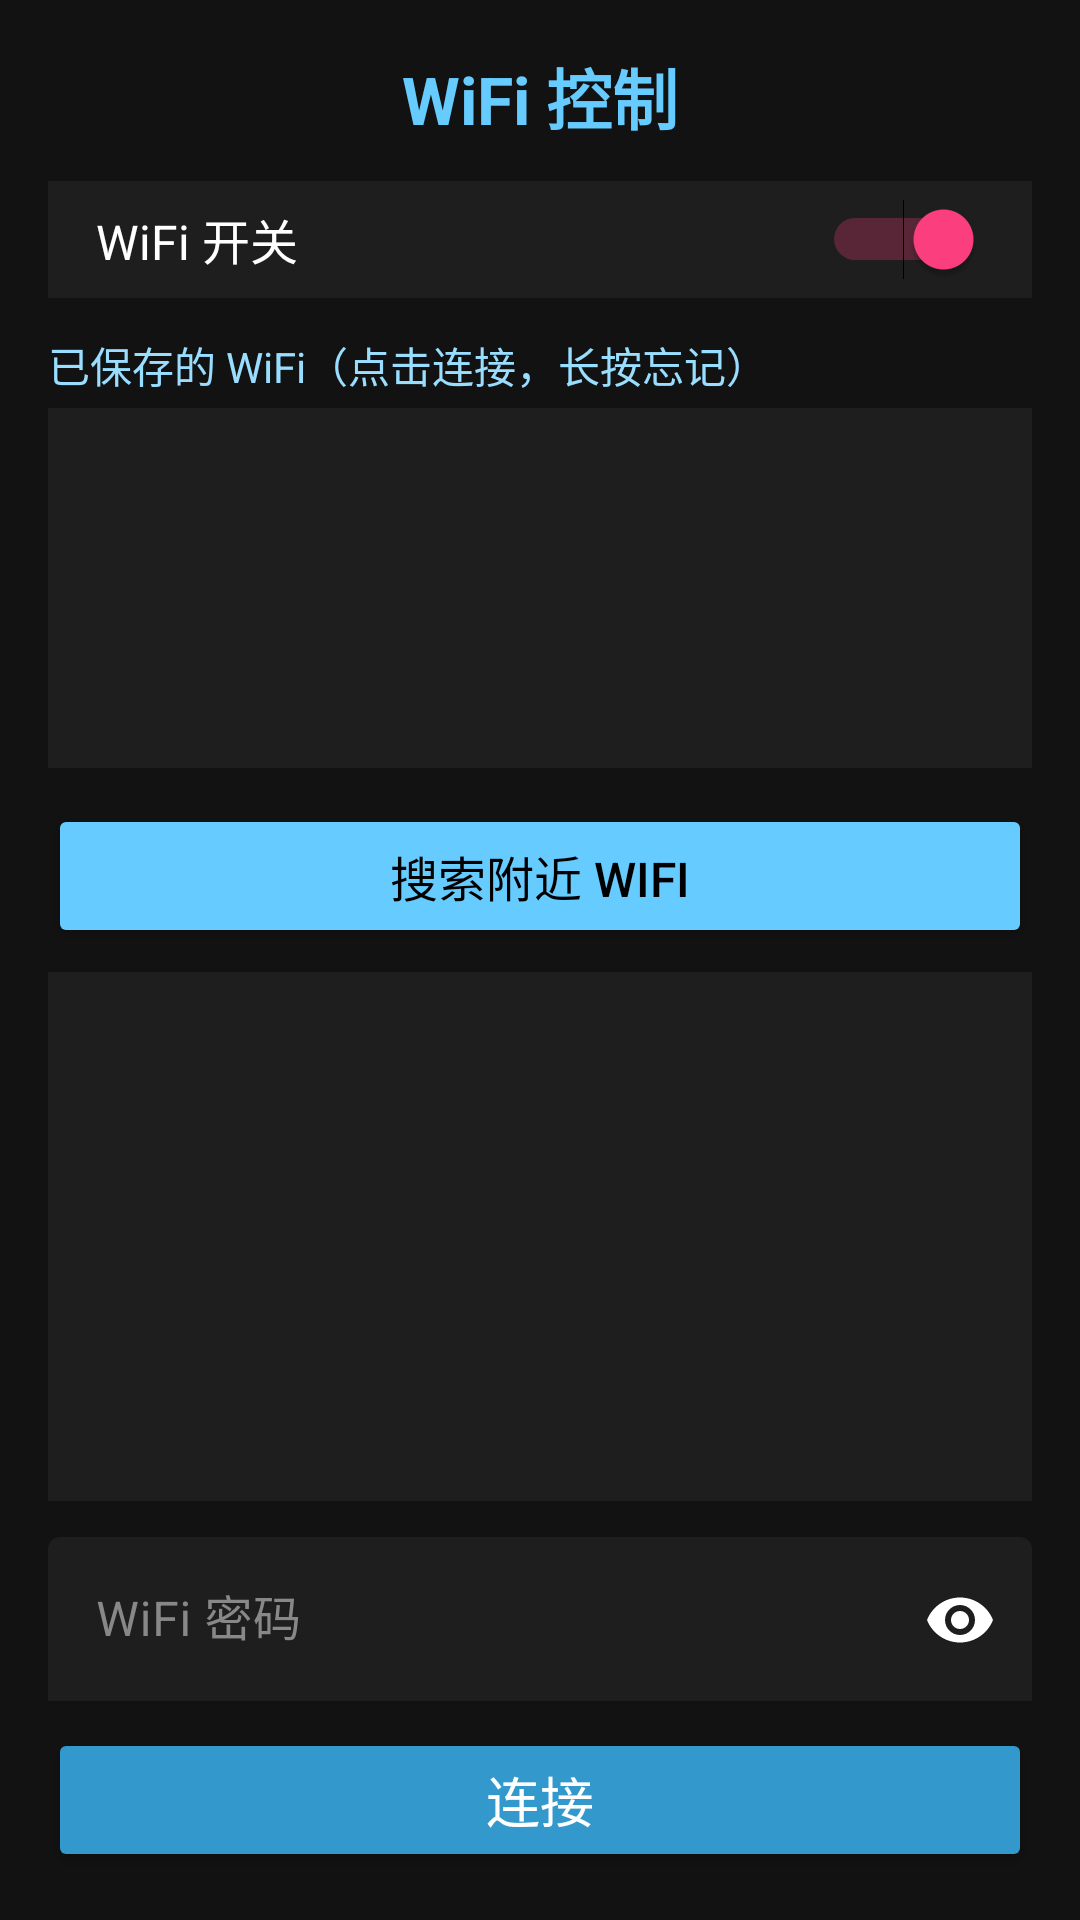

Reconstruct the res/layout file that produces this screen, plus the resources it refers to.
<!-- AndroidManifest.xml: application theme Theme.Esp32s3LedBle -->
<!-- res/layout/activity_wifi_control.xml -->
<?xml version="1.0" encoding="utf-8"?>
<LinearLayout xmlns:android="http://schemas.android.com/apk/res/android"
    xmlns:app="http://schemas.android.com/apk/res-auto"
    android:layout_width="match_parent"
    android:layout_height="match_parent"
    android:orientation="vertical"
    android:background="@color/dark_bg"
    android:padding="16dp">

    <TextView
        android:layout_width="wrap_content"
        android:layout_height="wrap_content"
        android:text="WiFi 控制"
        android:textSize="22sp"
        android:textStyle="bold"
        android:textColor="@color/primary"
        android:layout_gravity="center_horizontal"
        android:layout_marginBottom="12dp" />

    
    <LinearLayout
        android:layout_width="match_parent"
        android:layout_height="wrap_content"
        android:orientation="horizontal"
        android:gravity="center_vertical"
        android:background="@color/card_bg"
        android:paddingHorizontal="16dp"
        android:paddingVertical="6dp"
        android:layout_marginBottom="12dp">
        <TextView
            android:layout_width="0dp"
            android:layout_weight="1"
            android:layout_height="wrap_content"
            android:text="WiFi 开关"
            android:textColor="@color/white"
            android:textSize="16sp" />
        <Switch
            android:id="@+id/switchWifi"
            android:layout_width="wrap_content"
            android:layout_height="wrap_content"
            android:checked="true" />
    </LinearLayout>

    
    <TextView
        android:layout_width="wrap_content"
        android:layout_height="wrap_content"
        android:text="已保存的 WiFi（点击连接，长按忘记）"
        android:textColor="@color/primary_light"
        android:textSize="14sp"
        android:layout_marginBottom="4dp" />

    <FrameLayout
        android:layout_width="match_parent"
        android:layout_height="120dp"
        android:background="@color/card_bg"
        android:layout_marginBottom="12dp">
        <ListView
            android:id="@+id/lstSavedWifi"
            android:layout_width="match_parent"
            android:layout_height="match_parent"
            android:divider="@color/divider"
            android:dividerHeight="1dp" />
    </FrameLayout>

    
    <Button
        android:id="@+id/btnScanWifi"
        android:layout_width="match_parent"
        android:layout_height="wrap_content"
        android:text="搜索附近 WiFi"
        android:textSize="16sp"
        android:backgroundTint="@color/primary"
        android:textColor="@color/black"
        android:layout_marginBottom="8dp" />

    <FrameLayout
        android:layout_width="match_parent"
        android:layout_height="0dp"
        android:layout_weight="1"
        android:background="@color/card_bg"
        android:layout_marginBottom="12dp">
        <ListView
            android:id="@+id/listWifi"
            android:layout_width="match_parent"
            android:layout_height="match_parent"
            android:divider="@color/divider"
            android:dividerHeight="1dp" />
    </FrameLayout>

    
    <com.google.android.material.textfield.TextInputLayout
        android:id="@+id/tilPassword"
        android:layout_width="match_parent"
        android:layout_height="wrap_content"
        android:hint="WiFi 密码"
        app:passwordToggleEnabled="true"
        app:endIconMode="password_toggle"
        app:boxBackgroundColor="@color/card_bg"
        app:boxStrokeColor="@color/primary"
        android:textColorHint="#888888"
        android:layout_marginBottom="8dp">

        <com.google.android.material.textfield.TextInputEditText
            android:id="@+id/etWifiPassword"
            android:layout_width="match_parent"
            android:layout_height="wrap_content"
            android:inputType="textPassword"
            android:textColor="@color/white" />
    </com.google.android.material.textfield.TextInputLayout>

    <Button
        android:id="@+id/btnConnectWifi"
        android:layout_width="match_parent"
        android:layout_height="wrap_content"
        android:text="连接"
        android:textSize="18sp"
        android:backgroundTint="@color/primary_dark"
        android:textColor="@color/white" />

</LinearLayout>
<!-- resources referenced by this layout -->
<resources>
  <color name="black">#FF000000</color>
  <color name="card_bg">#1E1E1E</color>
  <color name="dark_bg">#121212</color>
  <color name="divider">#333333</color>
  <color name="primary">#66CCFF</color>
  <color name="primary_dark">#3399CC</color>
  <color name="primary_light">#99DDFF</color>
  <color name="white">#FFFFFFFF</color>
  <style name="Theme.Esp32s3LedBle" parent="Theme.MaterialComponents.DayNight.DarkActionBar">
          <item name="colorPrimary">@color/primary</item>
          <item name="colorPrimaryVariant">@color/primary_dark</item>
          <item name="colorOnPrimary">@color/black</item>
          <item name="colorSecondary">@color/accent</item>
          <item name="android:windowBackground">@color/dark_bg</item>
          <item name="android:statusBarColor">@color/primary_dark</item>
      </style>
  <color name="accent">#FF4081</color>
</resources>
